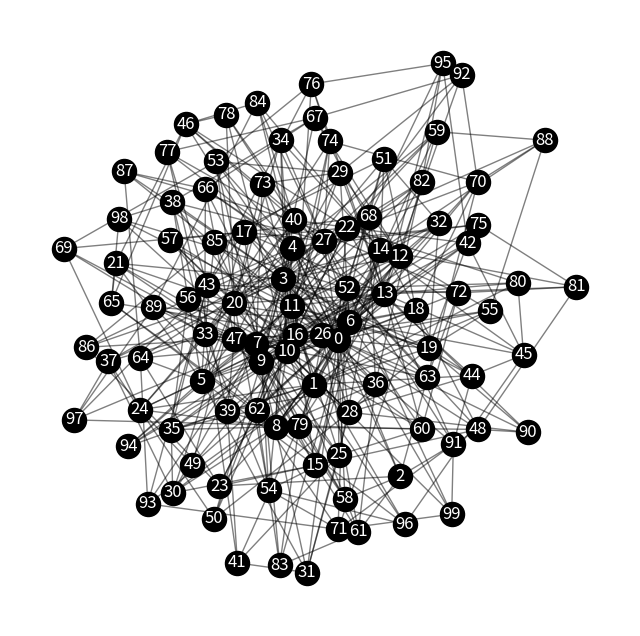
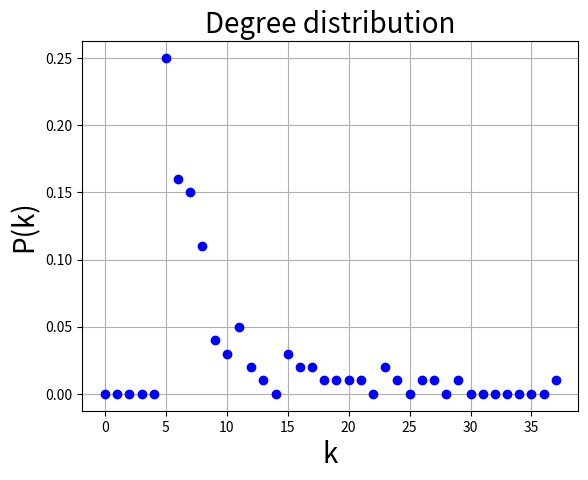
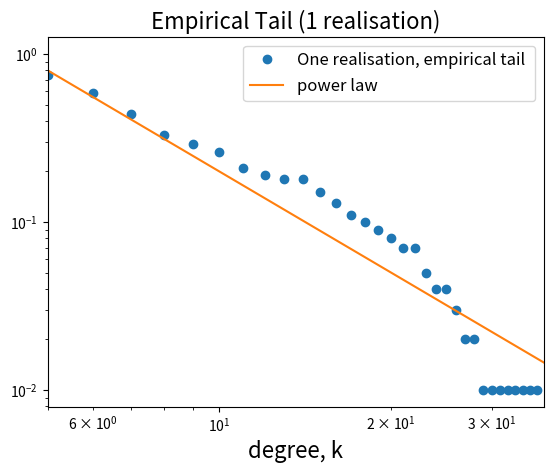
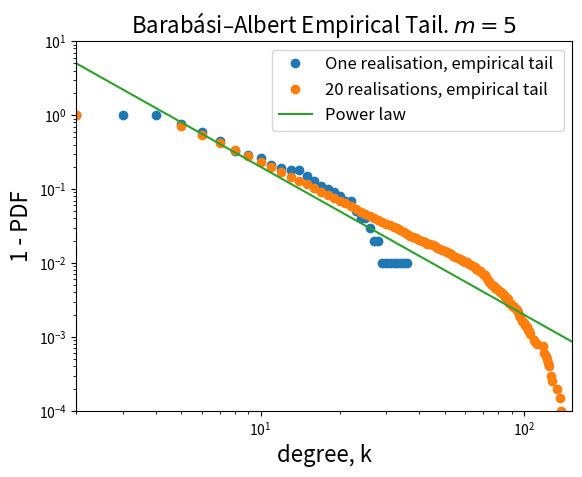
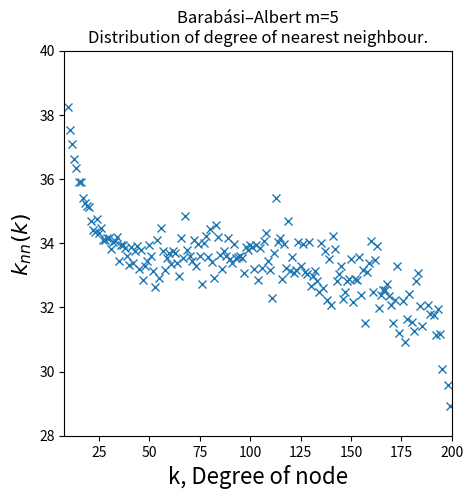

Python code for these plots, in order:
import matplotlib.pyplot as plt
import networkx as nx
import numpy as np
from scipy.stats import poisson

m0 = 5 #initial number of nodes
m = 5 #5 edges added each time (preferential attachment)
N = 100
G = nx.barabasi_albert_graph(N, m) #The initialization is a graph with with m nodes and no edges.

N = len(G)
M = G.number_of_edges()
print('Number of nodes:', N)
print('Number of edges:', M)
print('Average degre:', 2*M/N)

pos = nx.fruchterman_reingold_layout(G);
plt.figure(figsize=(8,8));
plt.axis("off");
nx.draw_networkx_nodes(G, pos, node_size=300, node_color="black");
nx.draw_networkx_edges(G, pos, alpha=0.500);
nx.draw_networkx_labels(G, pos, font_color="white");

def degree_distribution(GER):
    vk = dict(GER.degree())
    vk = list(vk.values()) # we get only the degree values
    maxk = np.max(vk)
    mink = np.min(min)
    kvalues= np.arange(0,maxk+1) # possible values of k
    Pk = np.zeros(maxk+1) # P(k)
    for k in vk:
        Pk[k] = Pk[k] + 1
    Pk = Pk/sum(Pk) # the sum of the elements of P(k) must to be equal to one
    return kvalues,Pk

Count_degree = list(dict(G.degree()).values())

def one_cdf(data):

    data_size=len(data)

    # Set bins edges
    data_set=sorted(set(data))
    bins=np.append(data_set, data_set[-1]+1)

    # Use the histogram function to bin the data
    counts, bin_edges = np.histogram(data, bins=bins, density=False)

    counts=counts.astype(float)/data_size

    # Find the cdf
    cdf = np.cumsum(counts)
    return bin_edges[0:-1], np.ones(len(cdf))-cdf


ks, Pk = degree_distribution(G)

plt.figure()
plt.plot(ks,Pk,'bo', label='Data')
plt.xlabel("k", fontsize=20)
plt.ylabel("P(k)", fontsize=20)
plt.title("Degree distribution", fontsize=20)
plt.grid(True)

plt.figure()
cdf = np.cumsum(Pk)
x = np.linspace(np.min(Count_degree),np.max(Count_degree),10000)
plt.plot(range(len(cdf)), np.ones(len(cdf))-cdf, 'o', label ='One realisation, empirical tail ')
plt.plot(x, 20*x**(-2), label = 'power law')
plt.xlabel('degree, k', fontsize = 16)
plt.title('Empirical Tail (1 realisation)', fontsize = 16)
plt.xlim([np.min(Count_degree),np.max(Count_degree)])
plt.xscale('log')
plt.yscale('log')
plt.legend(fontsize = 12)

realisations = 20
m = 5
N =1000
degrees = []
for r in range(realisations):
    G= nx.barabasi_albert_graph(N,m)
    Count_degree = list(dict(G.degree()).values())
    degrees.append(Count_degree)
degrees = np.array(degrees)
degrees = degrees.flatten()


plt.figure()
cdf = np.cumsum(Pk)
x = np.linspace(np.min(Count_degree),np.max(Count_degree),10000)
plt.plot(range(len(cdf)), np.ones(len(cdf))-cdf, 'o', label ='One realisation, empirical tail ')
plt.xlabel('degree, k', fontsize = 16)
plt.title('Empirical Tail (1 realisation)', fontsize = 16)
plt.xlim([np.min(Count_degree),np.max(Count_degree)])

bins, deg = one_cdf(degrees)
plt.plot(bins, deg, 'o', label = '20 realisations, empirical tail')
Xx = np.linspace(min(degrees), max(degrees), 1000)
plt.plot(Xx, 20*Xx**(-2), label = 'Power law')
plt.title('Barabási–Albert Empirical Tail. $m=5$', fontsize = 16)

plt.legend(fontsize =12)
plt.xlabel('degree, k', fontsize = 16)
plt.ylabel('1 - PDF', fontsize = 16)
plt.xscale('log')
plt.yscale('log')
plt.xlim([np.min(degrees),np.max(degrees)])
plt.ylim([1e-4, 10])


plt.savefig("barabasi.png")


plt.show()



m = 10
N = 1000
G = nx.barabasi_albert_graph(N, m) 


def k_nn(G,kmax):
    knn = np.zeros(kmax) #be careful if you get zeros! There are undefined ( can't divide through by zero)
    #knn = -1 & np.ones(kmax) #be careful if you get zeros! There are undefined ( can't divide through by zero)
    Degrees = list(dict(G.degree()).values())
    Degrees = np.array(Degrees)
    knn_i = np.array(list(nx.average_neighbor_degree(G).values()))
    for k in range(kmax):
        delta_ki_k = np.equal(Degrees, k).astype(int)
        numerator = np.sum(delta_ki_k*knn_i)
        denominator = np.sum(delta_ki_k)
        if denominator !=0:
            knn[k] = numerator/denominator
    return knn



realisations = 100
kmax = 200
M = np.zeros((kmax, realisations))
for i in range(realisations):
    G = nx.barabasi_albert_graph(N,m)
    knn_final = k_nn(G, kmax)
    for k in range(len(knn_final)):
        if knn_final[k] == 0:
        #if knn_final[k] == -1:
            knn_final[k] = None #undefined values
    M[:,i] = knn_final


Average = np.nanmean(M, axis = 1) # If any realisation have NaN in it, it will give a Nan, so losing alot of data


plt.figure(figsize = (5,5))
print()
plt.plot(range(kmax), Average, 'x')
plt.xlim([8,kmax])
plt.ylim([28,40])

#plt.plot(range(kmax), better_Average, 'x')
plt.xlabel('k, Degree of node', fontsize = 16)
plt.ylabel(r'$k_{nn}(k)$ ', fontsize = 16)

plt.title("Barabási–Albert m=5\nDistribution of degree of nearest neighbour.")

plt.savefig('degree_neighbour.png')


plt.show()
